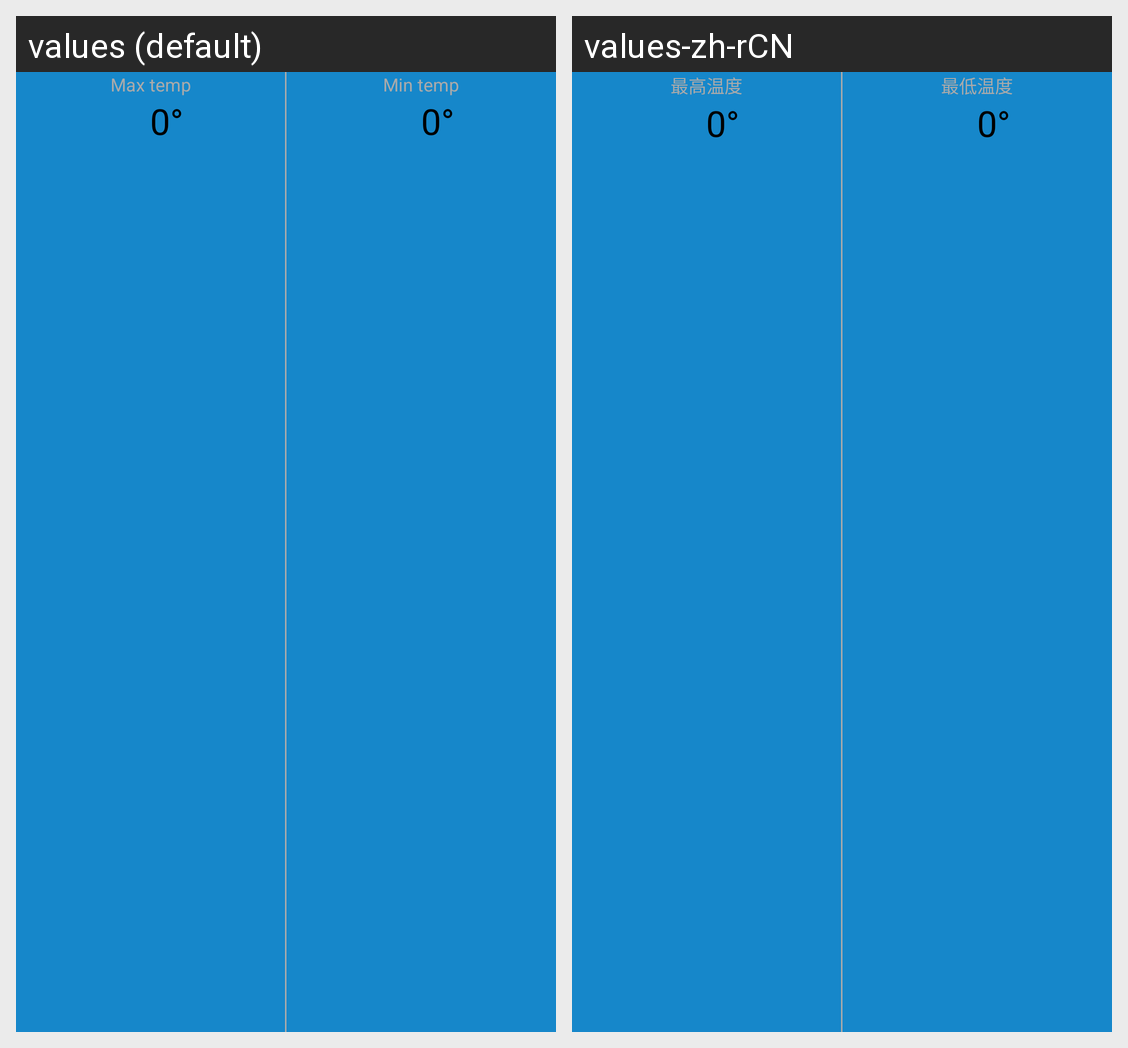

Strings drawn on this Android screen and how each of the app's shown locales translates them:
Android screen res/layout/weather_appwidget.xml rendered under 2 locales, left to right: values (default), values-zh-rCN. Device: Nexus 5 (rendered at 1080×1920; each locale shown at half size, 540×960, under a caption strip naming it); theme AppTheme.
Strings drawn on this screen, with the default value and each locale's value (text and hints the layout hard-codes, and strings that could not be matched under every locale, appear in the picture but are not listed):

tv_max_temperature
  values: Max temp
  values-zh-rCN: 最高温度

tv_min_temperature
  values: Min temp
  values-zh-rCN: 最低温度
